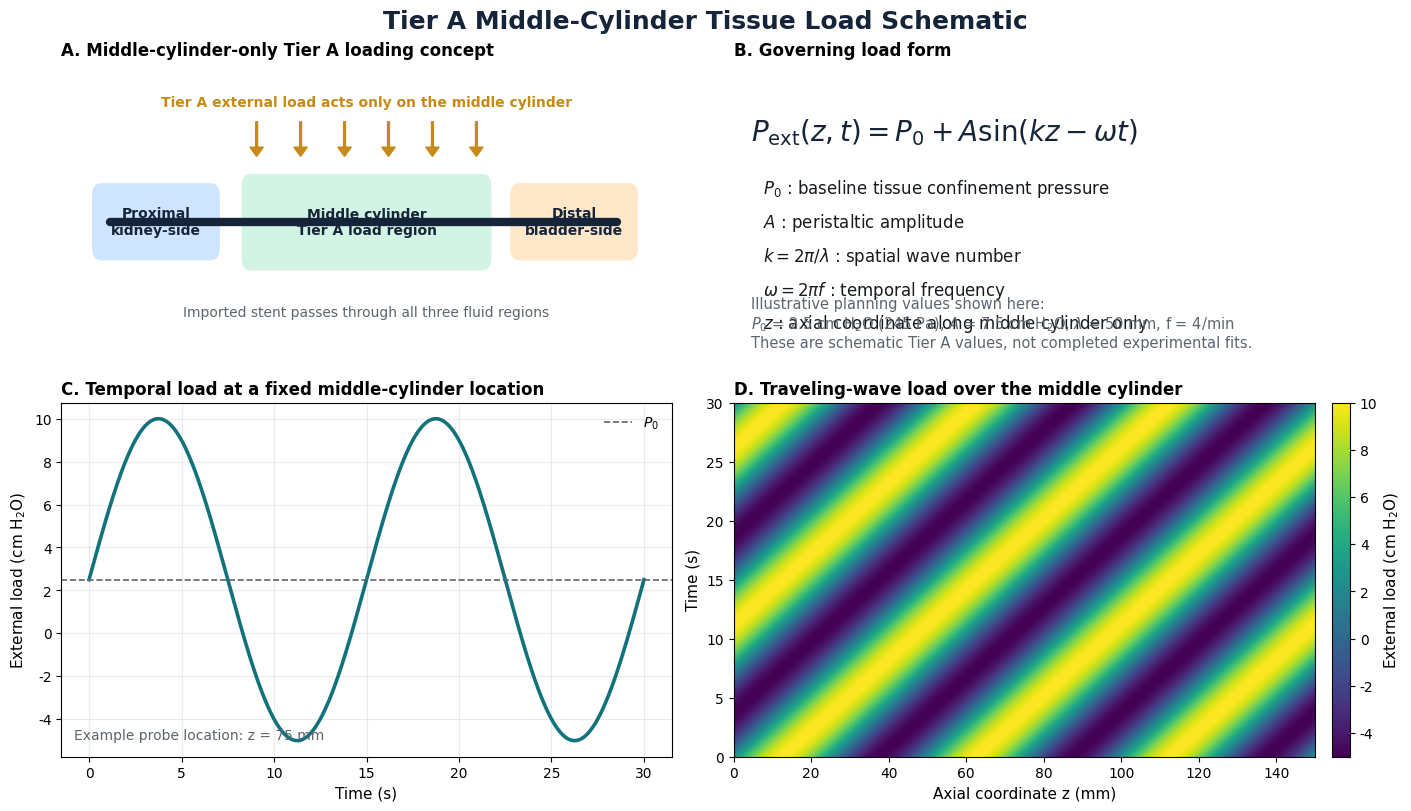

Recreate this plot in Python.
#!/usr/bin/env python3
"""Generate a scientific figure for the Tier A middle-cylinder load model."""

from __future__ import annotations

import argparse
from pathlib import Path

import matplotlib
matplotlib.use("Agg")
import matplotlib.pyplot as plt
import numpy as np
from matplotlib.patches import FancyBboxPatch


CMH2O_TO_PA = 98.0665


def p_ext(z_mm: np.ndarray, t_s: np.ndarray, p0_cmh2o: float, a_cmh2o: float, wavelength_mm: float, freq_hz: float) -> np.ndarray:
    k = 2.0 * np.pi / wavelength_mm
    omega = 2.0 * np.pi * freq_hz
    return p0_cmh2o + a_cmh2o * np.sin(k * z_mm - omega * t_s)


def make_three_cylinder_schematic(ax) -> None:
    ax.set_xlim(0, 10)
    ax.set_ylim(0, 4)
    ax.axis("off")

    specs = [
        (0.5, 1.45, 2.1, 1.0, "#cfe5ff", "Proximal\nkidney-side"),
        (2.95, 1.32, 4.1, 1.25, "#d2f4e5", "Middle cylinder\nTier A load region"),
        (7.35, 1.45, 2.1, 1.0, "#ffe7ca", "Distal\nbladder-side"),
    ]
    for x, y, w, h, color, label in specs:
        patch = FancyBboxPatch(
            (x, y),
            w,
            h,
            boxstyle="round,pad=0.02,rounding_size=0.18",
            facecolor=color,
            edgecolor="white",
            linewidth=2.0,
        )
        ax.add_patch(patch)
        ax.text(x + w / 2, y + h / 2, label, ha="center", va="center", fontsize=10, fontweight="bold", color="#152438")

    ax.plot([0.8, 9.1], [1.95, 1.95], color="#152438", linewidth=6, solid_capstyle="round")
    ax.text(5.0, 0.72, "Imported stent passes through all three fluid regions", ha="center", fontsize=10, color="#5c656e")

    for x in np.linspace(3.2, 6.8, 6):
        ax.arrow(
            x,
            3.25,
            0,
            -0.45,
            width=0.03,
            head_width=0.22,
            head_length=0.12,
            color="#c68a18",
            length_includes_head=True,
        )
    ax.text(5.0, 3.45, "Tier A external load acts only on the middle cylinder", ha="center", fontsize=10, color="#c68a18", fontweight="bold")


def generate_figure(output_base: Path) -> tuple[Path, Path]:
    plt.rcParams.update(
        {
            "font.family": "DejaVu Sans",
            "axes.titleweight": "bold",
            "axes.labelsize": 11,
            "axes.titlesize": 12,
        }
    )

    # Illustrative planning values only, not fitted data.
    p0_cmh2o = 2.5
    a_cmh2o = 7.5
    wavelength_mm = 50.0
    freq_hz = 4.0 / 60.0
    z_probe_mm = 75.0

    fig = plt.figure(figsize=(14, 8), constrained_layout=True)
    gs = fig.add_gridspec(2, 2, height_ratios=[1.0, 1.15], width_ratios=[1.05, 1.0])

    ax0 = fig.add_subplot(gs[0, 0])
    ax1 = fig.add_subplot(gs[0, 1])
    ax2 = fig.add_subplot(gs[1, 0])
    ax3 = fig.add_subplot(gs[1, 1])

    make_three_cylinder_schematic(ax0)
    ax0.set_title("A. Middle-cylinder-only Tier A loading concept", loc="left")

    ax1.axis("off")
    ax1.set_title("B. Governing load form", loc="left")
    ax1.text(0.03, 0.75, r"$P_{\mathrm{ext}}(z,t)=P_0 + A\sin(kz-\omega t)$", fontsize=20, weight="bold", color="#152438")
    lines = [
        r"$P_0$ : baseline tissue confinement pressure",
        r"$A$ : peristaltic amplitude",
        r"$k=2\pi/\lambda$ : spatial wave number",
        r"$\omega=2\pi f$ : temporal frequency",
        r"$z$ : axial coordinate along middle cylinder only",
    ]
    y = 0.58
    for line in lines:
        ax1.text(0.05, y, line, fontsize=12, color="#171b1f")
        y -= 0.11
    ax1.text(
        0.03,
        0.08,
        "Illustrative planning values shown here:\n"
        f"$P_0$ = {p0_cmh2o:.1f} cm H$_2$O ({p0_cmh2o * CMH2O_TO_PA:.0f} Pa), "
        f"$A$ = {a_cmh2o:.1f} cm H$_2$O, $\\lambda$ = {wavelength_mm:.0f} mm, "
        "f = 4/min\nThese are schematic Tier A values, not completed experimental fits.",
        fontsize=10.5,
        color="#5c656e",
    )

    t = np.linspace(0, 30, 500)
    p_t = p_ext(np.full_like(t, z_probe_mm), t, p0_cmh2o, a_cmh2o, wavelength_mm, freq_hz)
    ax2.plot(t, p_t, color="#12727c", linewidth=2.6)
    ax2.axhline(p0_cmh2o, color="#5c656e", linestyle="--", linewidth=1.2, label=r"$P_0$")
    ax2.set_title("C. Temporal load at a fixed middle-cylinder location", loc="left")
    ax2.set_xlabel("Time (s)")
    ax2.set_ylabel("External load (cm H$_2$O)")
    ax2.grid(True, alpha=0.25)
    ax2.legend(frameon=False, loc="upper right")
    ax2.text(
        0.02,
        0.05,
        f"Example probe location: z = {z_probe_mm:.0f} mm",
        transform=ax2.transAxes,
        fontsize=10,
        color="#5c656e",
    )

    z = np.linspace(0, 150, 360)
    t_heat = np.linspace(0, 30, 240)
    Z, T = np.meshgrid(z, t_heat)
    P = p_ext(Z, T, p0_cmh2o, a_cmh2o, wavelength_mm, freq_hz)
    im = ax3.imshow(
        P,
        origin="lower",
        aspect="auto",
        extent=[z.min(), z.max(), t_heat.min(), t_heat.max()],
        cmap="viridis",
    )
    ax3.set_title("D. Traveling-wave load over the middle cylinder", loc="left")
    ax3.set_xlabel("Axial coordinate z (mm)")
    ax3.set_ylabel("Time (s)")
    cbar = fig.colorbar(im, ax=ax3, fraction=0.046, pad=0.03)
    cbar.set_label("External load (cm H$_2$O)")

    fig.suptitle("Tier A Middle-Cylinder Tissue Load Schematic", fontsize=18, fontweight="bold", color="#152438")

    png_path = output_base.with_suffix(".png")
    svg_path = output_base.with_suffix(".svg")
    fig.savefig(png_path, dpi=220, bbox_inches="tight", facecolor="white")
    fig.savefig(svg_path, bbox_inches="tight", facecolor="white")
    plt.close(fig)
    return png_path, svg_path


def main() -> None:
    parser = argparse.ArgumentParser(description="Generate Tier A load figure.")
    parser.add_argument(
        "--output-base",
        default="docs/images/peristalsis_figure_pack/fig16_tierA_middle_cylinder_load",
        help="Output path without extension",
    )
    args = parser.parse_args()

    output_base = Path(args.output_base)
    output_base.parent.mkdir(parents=True, exist_ok=True)
    png_path, svg_path = generate_figure(output_base)
    print(png_path)
    print(svg_path)


if __name__ == "__main__":
    main()
